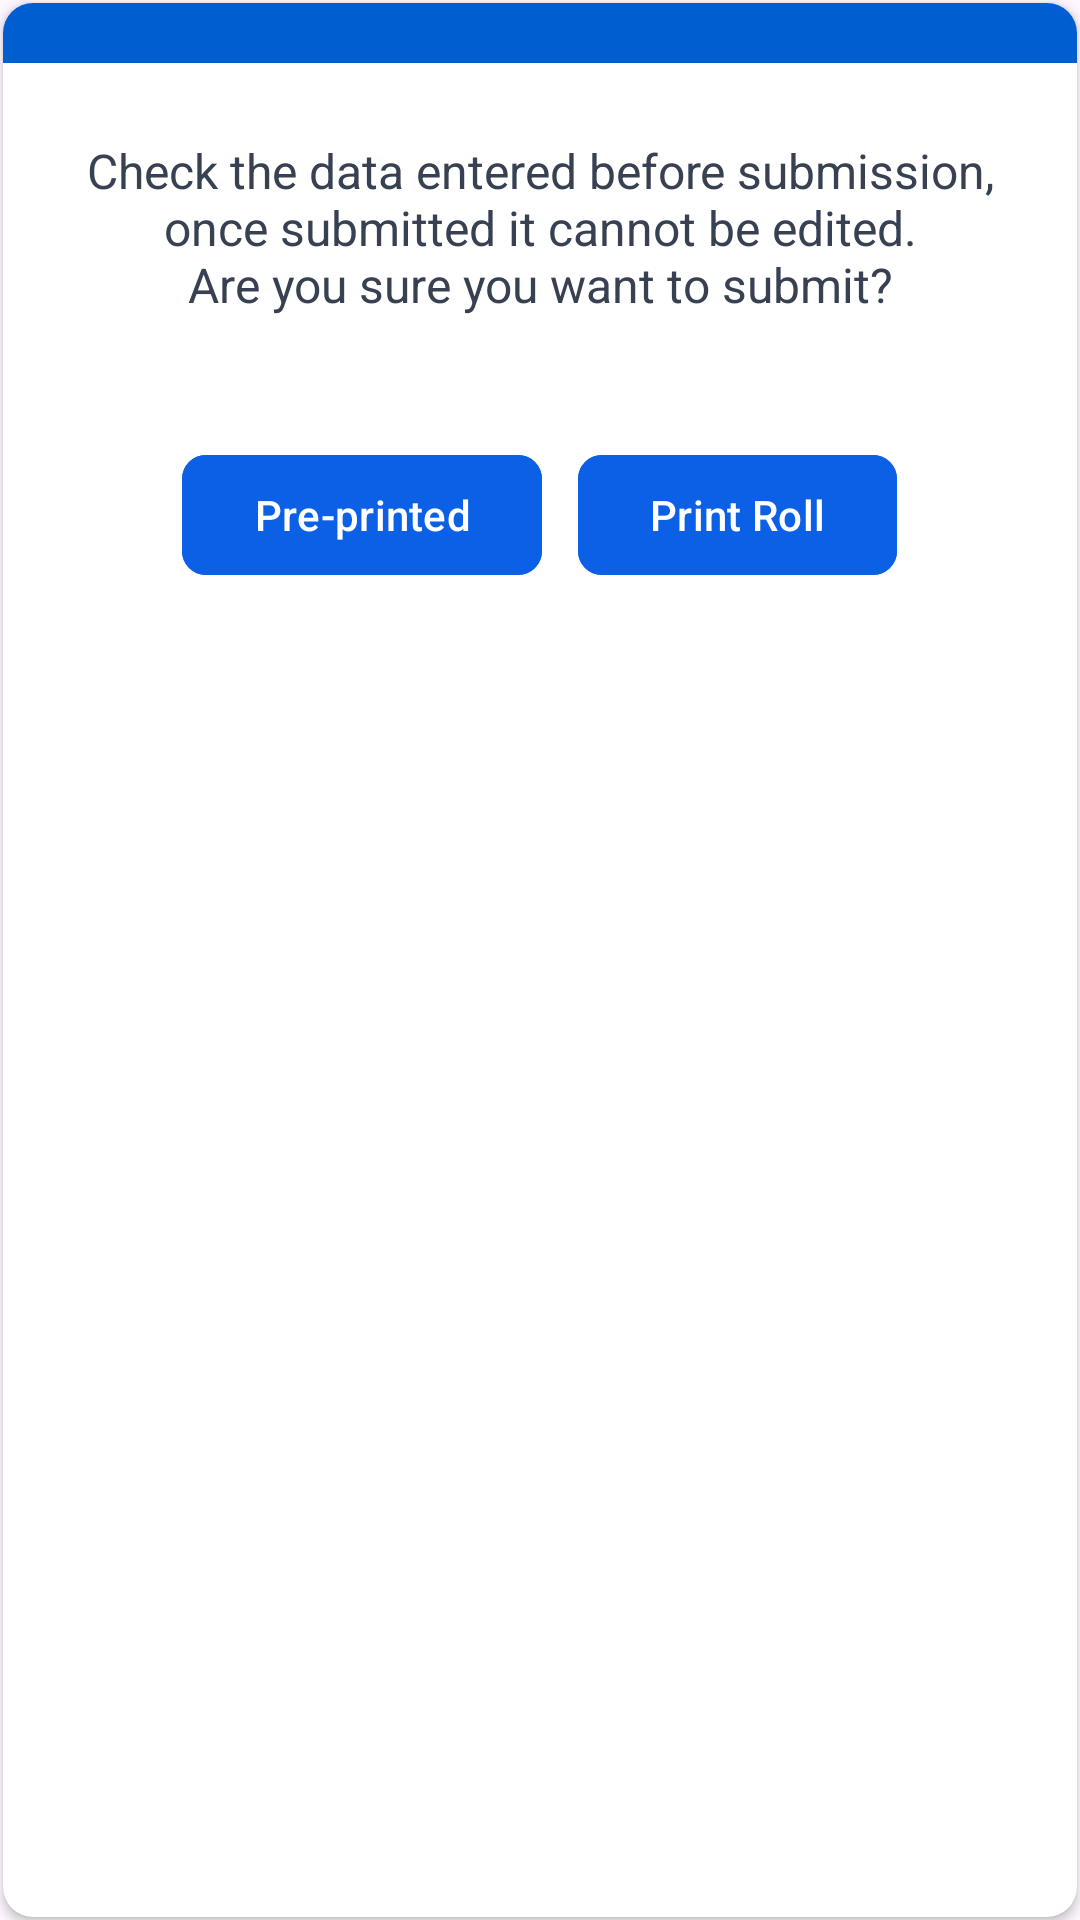

Layout XML and referenced resources for this Android screen:
<!-- AndroidManifest.xml: application theme Theme.Lotgen -->
<!-- res/layout/select_tagging_type_popup.xml -->
<?xml version="1.0" encoding="utf-8"?>
<LinearLayout
    xmlns:android="http://schemas.android.com/apk/res/android"
    xmlns:app="http://schemas.android.com/apk/res-auto"
    android:id="@+id/parent"
    android:layout_width="250dp"
    android:layout_height="wrap_content"
    android:background="@android:color/transparent"
    android:orientation="vertical">

    <androidx.cardview.widget.CardView
        android:id="@+id/cardview"
        android:layout_width="match_parent"
        android:layout_height="match_parent"
        android:layout_margin="1dp"
        android:background="@android:color/transparent"
        app:cardCornerRadius="10dp">

        <LinearLayout
            android:layout_width="match_parent"
            android:layout_height="wrap_content"
            android:background="@android:color/transparent"
            android:orientation="vertical">

            <View
                android:layout_width="match_parent"
                android:layout_height="20dp"
                android:background="@color/light_blue" />

            <TextView
                android:id="@+id/tv_message"
                android:layout_width="match_parent"
                android:layout_height="match_parent"
                android:layout_gravity="center"
                android:gravity="center"
                android:padding="25dp"
                android:text="@string/submit_alert"
                android:textSize="16dp"
                android:textColor="@color/textdata_color" />

            <LinearLayout
                android:layout_width="match_parent"
                android:layout_height="wrap_content"
                android:layout_marginTop="5dp"
                android:gravity="center"
                android:orientation="horizontal">

                <com.google.android.material.button.MaterialButton
                    android:id="@+id/btnCancel"
                    android:layout_width="wrap_content"
                    android:layout_height="wrap_content"
                    android:layout_gravity="center"
                    android:text="Pre-printed"
                    android:layout_marginTop="12dp"
                    android:layout_marginBottom="12dp"
                    android:layout_marginEnd="12dp"
                    app:cornerRadius="8dp"
                    android:textColor="@android:color/white"
                    android:backgroundTint="#0B60E6" />

                <com.google.android.material.button.MaterialButton
                    android:id="@+id/btnSubmit"
                    android:layout_width="wrap_content"
                    android:layout_height="wrap_content"
                    android:layout_gravity="center"
                    android:text="Print Roll"
                    android:layout_marginTop="12dp"
                    android:layout_marginBottom="12dp"
                    app:cornerRadius="8dp"
                    android:textColor="@android:color/white"
                    android:backgroundTint="#0B60E6" />

            </LinearLayout>



        </LinearLayout>
    </androidx.cardview.widget.CardView>

    <LinearLayout
        android:layout_width="match_parent"
        android:layout_height="wrap_content"
        android:layout_marginTop="5dp"
        android:gravity="center"
        android:orientation="horizontal">

    </LinearLayout>

</LinearLayout>
<!-- resources referenced by this layout -->
<resources>
  <color name="light_blue">#015ED0</color>
  <color name="textdata_color">#374151</color>
  <string name="submit_alert">Check the data entered before submission, once submitted it cannot be edited.\nAre you sure you want to submit?</string>
  <style name="Theme.Lotgen" parent="Base.Theme.Lotgen" />
  <style name="Base.Theme.Lotgen" parent="Theme.Material3.Light.NoActionBar">
          
          
  
          
          <item name="android:statusBarColor">@color/light_blue</item>
  
          <item name="android:windowLightStatusBar">false</item>
  
          
          <item name="android:windowTranslucentStatus">false</item>
          <item name="android:windowTranslucentNavigation">false</item>
          <item name="android:windowFullscreen">false</item>
  
          <item name="textInputStyle">@style/Widget.MaterialComponents.TextInputLayout.OutlinedBox</item>
  
          <item name="android:datePickerStyle">@style/CustomDatePickerStyle</item>
      </style>
  <style name="CustomDatePickerStyle" parent="@android:style/Widget.Material.DatePicker">
          <item name="android:headerBackground">@color/light_blue</item>
          <item name="android:calendarTextColor">@color/dark_blue</item>
      </style>
  <color name="dark_blue">#BCDBFC</color>
</resources>
